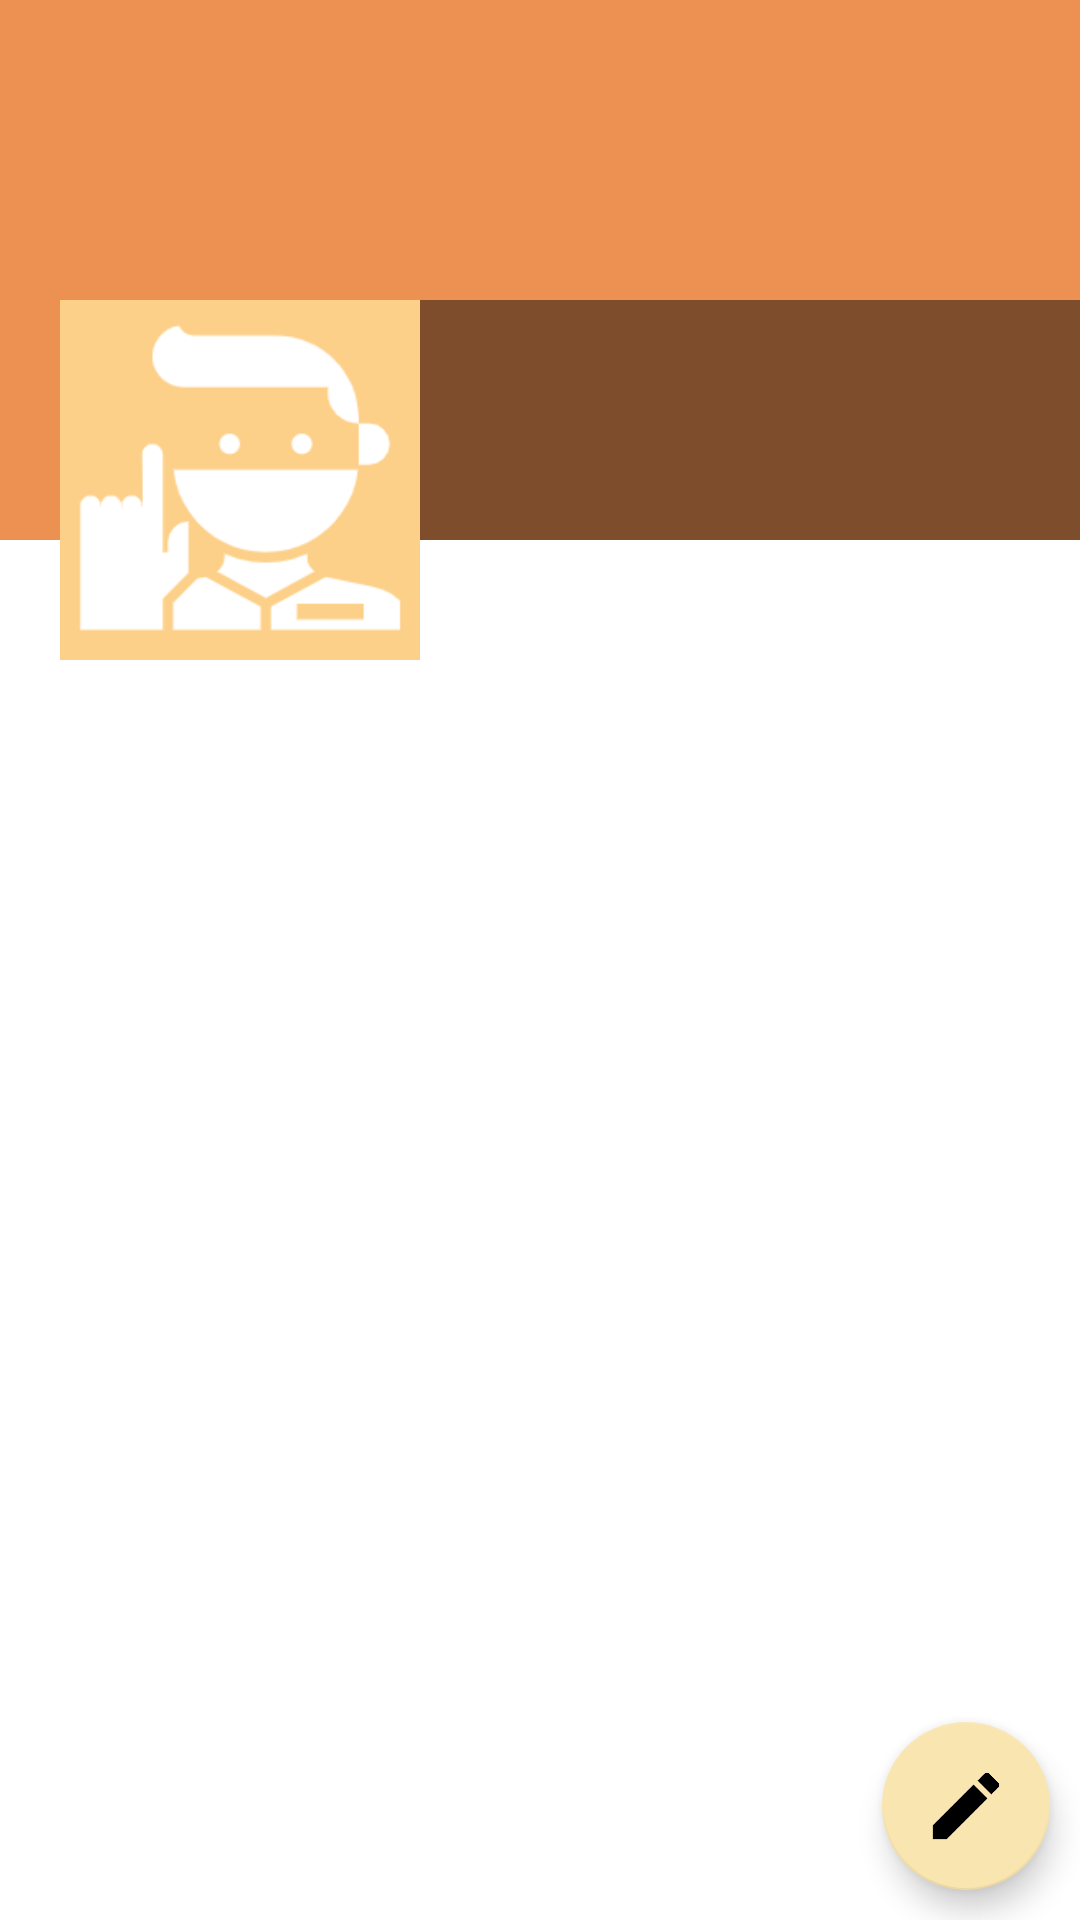

Here is an Android app screen rendered from its layout file. Give the layout XML and the strings, colors and styles it references.
<!-- AndroidManifest.xml: application theme Theme.AnonyBBS -->
<!-- res/layout/fragment_profile.xml -->
<?xml version="1.0" encoding="utf-8"?>

<RelativeLayout xmlns:android="http://schemas.android.com/apk/res/android"
    xmlns:app="http://schemas.android.com/apk/res-auto"
    xmlns:tools="http://schemas.android.com/tools"
    android:layout_width="match_parent"
    android:layout_height="match_parent"
    tools:context=".ProfileFragment">

    <ScrollView
        android:layout_width="match_parent"
        android:layout_height="wrap_content">

        <RelativeLayout
            android:layout_width="match_parent"
            android:layout_height="wrap_content">

            
            <ImageView
                android:id="@+id/coverIv"
                android:layout_width="match_parent"
                android:layout_height="180dp"
                android:background="@color/purple_500"
                android:scaleType="fitXY">

            </ImageView>

            <LinearLayout
                android:id="@+id/linearLayout"
                android:layout_width="match_parent"
                android:layout_height="120dp"
                android:layout_marginTop="100dp"
                android:orientation="horizontal">

                
                <ImageView
                    android:id="@+id/uPictureIv"
                    android:layout_width="120dp"
                    android:layout_height="120dp"
                    android:layout_marginStart="20dp"
                    android:layout_marginLeft="20dp"
                    android:padding="5dp"
                    android:background="@color/purple_200"
                    android:scaleType="centerCrop"
                    android:src="@drawable/avatar"/>

                <LinearLayout
                    android:layout_width="271dp"
                    android:layout_height="80dp"
                    android:background="#77000000"
                    android:orientation="vertical">

                    <TextView
                        android:id="@+id/uNameTv"
                        android:layout_width="261dp"
                        android:layout_height="wrap_content"
                        android:layout_marginStart="5dp"
                        android:layout_marginLeft="5dp"
                        android:layout_marginTop="5dp"
                        android:textColor="@color/white"
                        android:textSize="25sp" />

                    <TextView
                        android:id="@+id/emailTv"
                        android:layout_width="261dp"
                        android:layout_height="wrap_content"
                        android:layout_marginStart="5dp"
                        android:layout_marginLeft="5dp"
                        android:textColor="@color/white" />

                </LinearLayout>

            </LinearLayout>

            
            <androidx.recyclerview.widget.RecyclerView
                android:id="@+id/recyclerview_posts"
                android:layout_width="match_parent"
                android:layout_height="match_parent"
                android:layout_below="@id/linearLayout" />

        </RelativeLayout>
    </ScrollView>

    
    <com.google.android.material.floatingactionbutton.FloatingActionButton
        android:id="@+id/fab"
        android:layout_width="wrap_content"
        android:layout_height="wrap_content"
        android:layout_alignParentEnd="true"
        android:layout_alignParentRight="true"
        android:layout_alignParentBottom="true"
        android:layout_marginStart="10dp"
        android:layout_marginLeft="10dp"
        android:layout_marginTop="10dp"
        android:layout_marginEnd="10dp"
        android:layout_marginRight="10dp"
        android:layout_marginBottom="10dp"
        android:clickable="true"
        android:src="@drawable/edit" />



</RelativeLayout>
<!-- resources referenced by this layout -->
<resources>
  <color name="purple_200">#FDD089</color>
  <color name="purple_500">#EC9152</color>
  <color name="white">#FFFFFFFF</color>
  <!-- drawable avatar: png bitmap (drawable, 5914 bytes) -->
  <!-- drawable edit: png bitmap (drawable, 2918 bytes) -->
  <style name="Theme.AnonyBBS" parent="Theme.MaterialComponents.DayNight.DarkActionBar">
          
          <item name="colorPrimary">@color/purple_500</item>
          <item name="colorPrimaryVariant">@color/purple_700</item>
          <item name="colorOnPrimary">@color/white</item>
          
          <item name="colorSecondary">@color/teal_200</item>
          <item name="colorSecondaryVariant">@color/teal_700</item>
          <item name="colorOnSecondary">@color/black</item>
          
          <item name="android:statusBarColor" tools:targetApi="l">@color/purple_500</item>
          <item name="android:navigationBarColor">@color/purple_500</item>
      </style>
  <color name="purple_700">#6B5048</color>
  <color name="teal_200">#F9E5AF</color>
  <color name="teal_700">#FEF7D7</color>
  <color name="black">#FF000000</color>
</resources>
